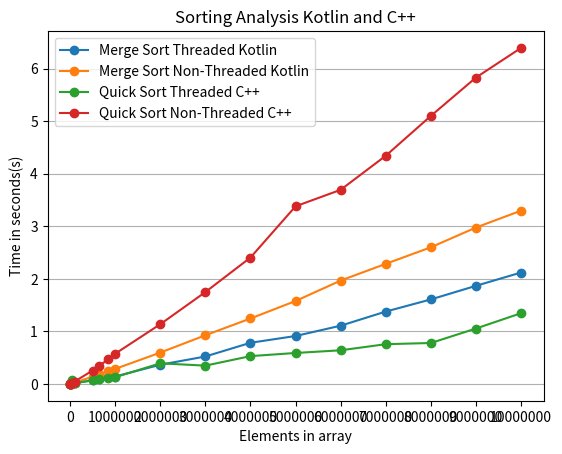

Here is the Python script that generated this plot:
import matplotlib.pyplot as plt
import numpy as np

mergeSortThreadedX = np.array([1000, 5000 ,10000, 50000, 100000, 500000, 650000, 850000, 1000000, 2000000, 3000000, 4000000, 5000000, 6000000, 7000000, 8000000, 9000000, 10000000])
mergeSortThreadedY = np.array([0.001, 0.002, 0.005, 0.009, 0.015, 0.067, 0.088, 0.126, 0.141, 0.365, 0.522, 0.783, 0.912, 1.108, 1.377, 1.608, 1.867, 2.12])

mergeSortNonThreadX = np.array([1000, 5000 ,10000, 50000, 100000, 500000, 650000, 850000, 1000000, 2000000, 3000000, 4000000, 5000000, 6000000, 7000000, 8000000, 9000000, 10000000])
mergeSortNonThreadY = np.array([0.001, 0.002, 0.003, 0.014, 0.025, 0.138, 0.187, 0.245, 0.286, 0.596, 0.926, 1.245, 1.578, 1.967, 2.285, 2.6, 2.976, 3.297])

quickSortThreadedX = np.array([1000, 5000 ,10000, 50000, 100000, 500000, 650000, 850000, 1000000, 2000000, 3000000, 4000000, 5000000, 6000000, 7000000, 8000000, 9000000, 10000000])
quickSortThreadedY = np.array([0.00, 0.001, 0.003, 0.08, 0.013, 0.072, 0.087, 0.116, 0.128, 0.392, 0.348, 0.529, 0.589, 0.64, 0.756, 0.779, 1.054, 1.346])

quickSortNonThreadedX = np.array([1000, 5000 ,10000, 50000, 100000, 500000, 650000, 850000, 1000000, 2000000, 3000000, 4000000, 5000000, 6000000, 7000000, 8000000, 9000000, 10000000])
quickSortNonThreadedY = np.array([0.001, 0.002, 0.004, 0.021, 0.046, 0.255, 0.347, 0.471, 0.575, 1.136, 1.748, 2.405, 3.38, 3.694, 4.342, 5.10, 5.83, 6.394])

plt.xlabel("Elements in array")
plt.ylabel("Time in seconds(s)")
plt.title("Sorting Analysis Kotlin and C++")
plt.ticklabel_format(style="plain", axis="x")
x_ticks = np.arange(0, 20000000, 1000000)
plt.xticks(x_ticks)
plt.plot(mergeSortThreadedX, mergeSortThreadedY, marker="o", label="Merge Sort Threaded Kotlin")
plt.plot(mergeSortNonThreadX, mergeSortNonThreadY, marker="o", label="Merge Sort Non-Threaded Kotlin")
plt.plot(quickSortThreadedX, quickSortThreadedY, marker="o", label="Quick Sort Threaded C++")
plt.plot(quickSortNonThreadedX, quickSortNonThreadedY, marker="o", label="Quick Sort Non-Threaded C++")
plt.grid(axis="y")
plt.legend()
plt.show()